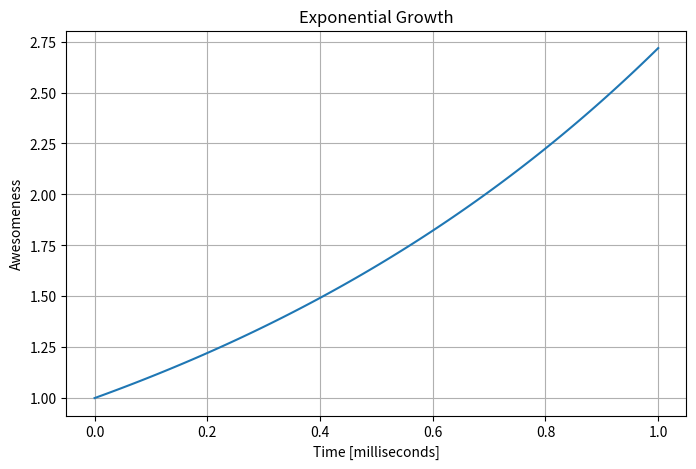

Python code for this plot:
import matplotlib.pyplot as plt
import numpy as np

x = np.linspace(0, 1, 100)

def calculate_exp(input_x):
    return np.exp(input_x)


y = calculate_exp(x)

plt.figure(figsize=(8, 5))
plt.plot(x, y)


plt.xlabel("Time [milliseconds]")
plt.ylabel("Awesomeness")
plt.title("Exponential Growth")
plt.grid(True)


plt.savefig("awesomeness_plot.pdf")

plt.show()
